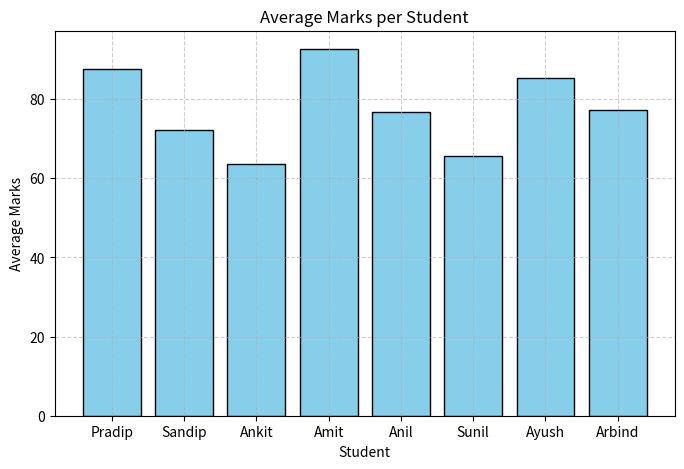
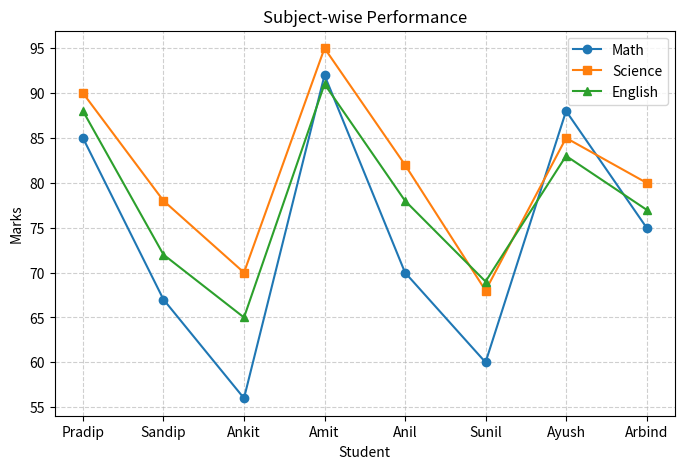
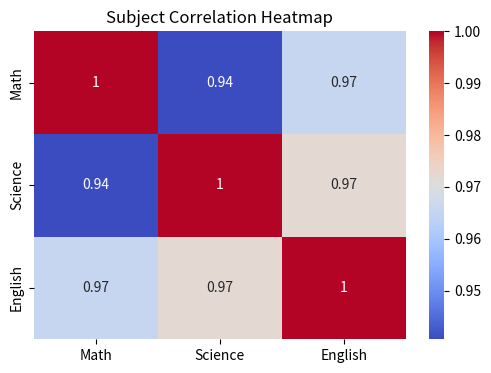
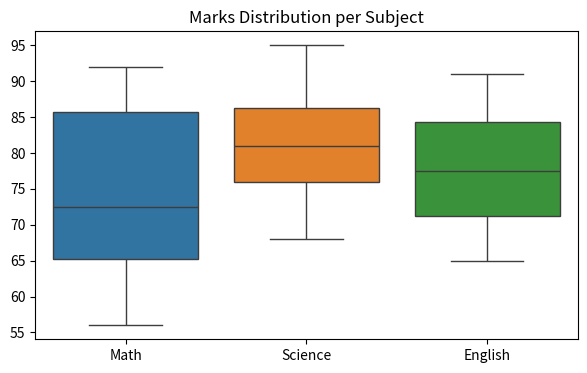
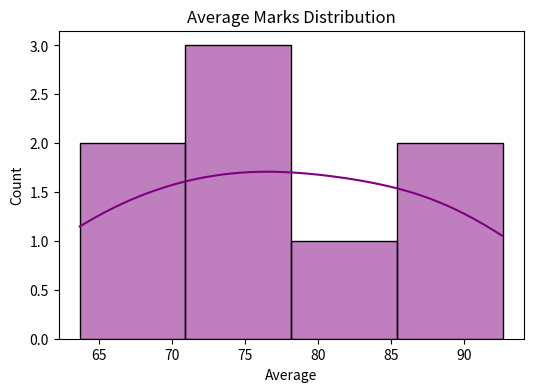

These charts were generated, in order, by the following Python code:
import pandas as pd
import matplotlib.pyplot as plt
import seaborn as sns

# 📚 Dataset
data = {
    "Name": ["Pradip","Sandip","Ankit","Amit","Anil","Sunil","Ayush","Arbind"],
    "Math": [85,67,56,92,70,60,88,75],
    "Science": [90,78,70,95,82,68,85,80],
    "English": [88,72,65,91,78,69,83,77]
}
df = pd.DataFrame(data)

df["Average"] = df[["Math","Science","English"]].mean(axis=1)

def grade(avg):
    if avg >= 85:  return "A"
    elif avg >= 70: return "B"
    elif avg >= 50: return "C"
    else:           return "Fail"

df["Grade"] = df["Average"].apply(grade)
print(df)

plt.figure(figsize=(8,5))
plt.bar(df["Name"], df["Average"], color="skyblue", edgecolor="black")
plt.title("Average Marks per Student")
plt.xlabel("Student")
plt.ylabel("Average Marks")
plt.grid(True, linestyle="--", alpha=0.6)
plt.show()

plt.figure(figsize=(8,5))
plt.plot(df["Name"], df["Math"], marker="o", label="Math")
plt.plot(df["Name"], df["Science"], marker="s", label="Science")
plt.plot(df["Name"], df["English"], marker="^", label="English")
plt.title("Subject-wise Performance")
plt.xlabel("Student")
plt.ylabel("Marks")
plt.legend()
plt.grid(True, linestyle="--", alpha=0.6)
plt.show()

plt.figure(figsize=(6,4))
sns.heatmap(df[["Math","Science","English"]].corr(),
            annot=True, cmap="coolwarm")
plt.title("Subject Correlation Heatmap")
plt.show()

plt.figure(figsize=(7,4))
sns.boxplot(data=df[["Math","Science","English"]])
plt.title("Marks Distribution per Subject")
plt.show()

plt.figure(figsize=(6,4))
sns.histplot(df["Average"], kde=True, color="purple")
plt.title("Average Marks Distribution")
plt.show()
